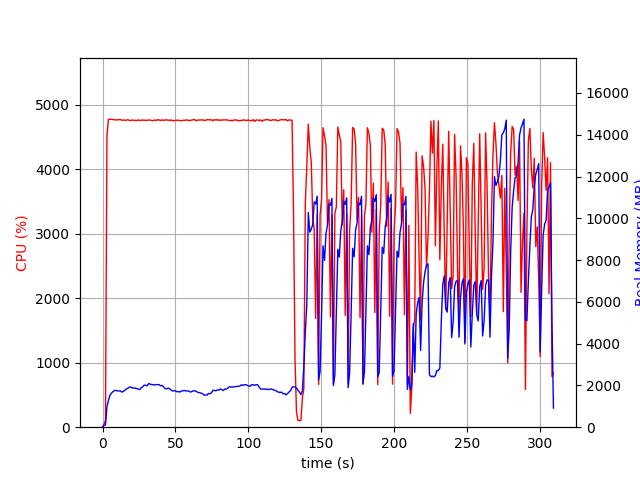

Data behind this chart, as committed beside it:
elapsed_time, nproc, cpu, mem_real, mem_virtual
3.910064697265625e-05, 1, 0.0, 8.867, 2601
1.007, 1, 47.7, 93.08, 673.5
2.015, 1, 100.2, 106.8, 1240
3.023, 1, 4528, 995.9, 4992
4.044, 1, 4774, 1278, 5308
5.064, 1, 4778, 1526, 5587
6.089, 1, 4777, 1625, 5678
7.114, 1, 4773, 1699, 5791
8.139, 1, 4770, 1753, 5929
9.164, 1, 4766, 1761, 5981
10.19, 1, 4767, 1736, 6046
11.21, 1, 4773, 1737, 6076
12.24, 1, 4773, 1736, 6100
13.26, 1, 4761, 1679, 6137
14.29, 1, 4766, 1717, 6211
15.31, 1, 4760, 1767, 6313
16.34, 1, 4765, 1829, 6378
17.36, 1, 4769, 1865, 6378
18.39, 1, 4759, 1915, 6444
19.41, 1, 4759, 1924, 6514
20.42, 1, 4766, 1873, 6521
21.45, 1, 4759, 1882, 6547
22.47, 1, 4760, 1866, 6584
23.5, 1, 4755, 1851, 6632
24.52, 1, 4767, 1826, 6682
25.55, 1, 4757, 1798, 6689
26.57, 1, 4762, 1893, 6835
27.6, 1, 4764, 1938, 6963
28.62, 1, 4762, 2015, 7014
29.65, 1, 4758, 2004, 7021
30.67, 1, 4762, 1983, 7021
31.69, 1, 4766, 2093, 7156
32.72, 1, 4763, 2057, 7182
33.74, 1, 4759, 2045, 7232
34.77, 1, 4753, 2026, 7232
35.79, 1, 4766, 2024, 7232
36.82, 1, 4758, 2046, 7232
37.84, 1, 4772, 2031, 7239
38.87, 1, 4765, 2039, 7239
39.89, 1, 4758, 1978, 7239
40.92, 1, 4768, 2001, 7257
41.94, 1, 4759, 1920, 7257
42.96, 1, 4769, 1842, 7257
43.99, 1, 4763, 1837, 7257
45.02, 1, 4766, 1874, 7279
46.04, 1, 4756, 1840, 7286
47.06, 1, 4769, 1775, 7294
48.09, 1, 4752, 1734, 7294
49.11, 1, 4756, 1744, 7337
50.14, 1, 4762, 1739, 7351
51.16, 1, 4760, 1694, 7351
52.19, 1, 4763, 1702, 7383
53.21, 1, 4754, 1684, 7383
54.24, 1, 4755, 1731, 7407
55.26, 1, 4761, 1745, 7407
56.29, 1, 4759, 1760, 7419
57.31, 1, 4767, 1730, 7427
58.34, 1, 4764, 1741, 7427
59.36, 1, 4754, 1722, 7427
60.39, 1, 4763, 1678, 7437
... 245 more rows
